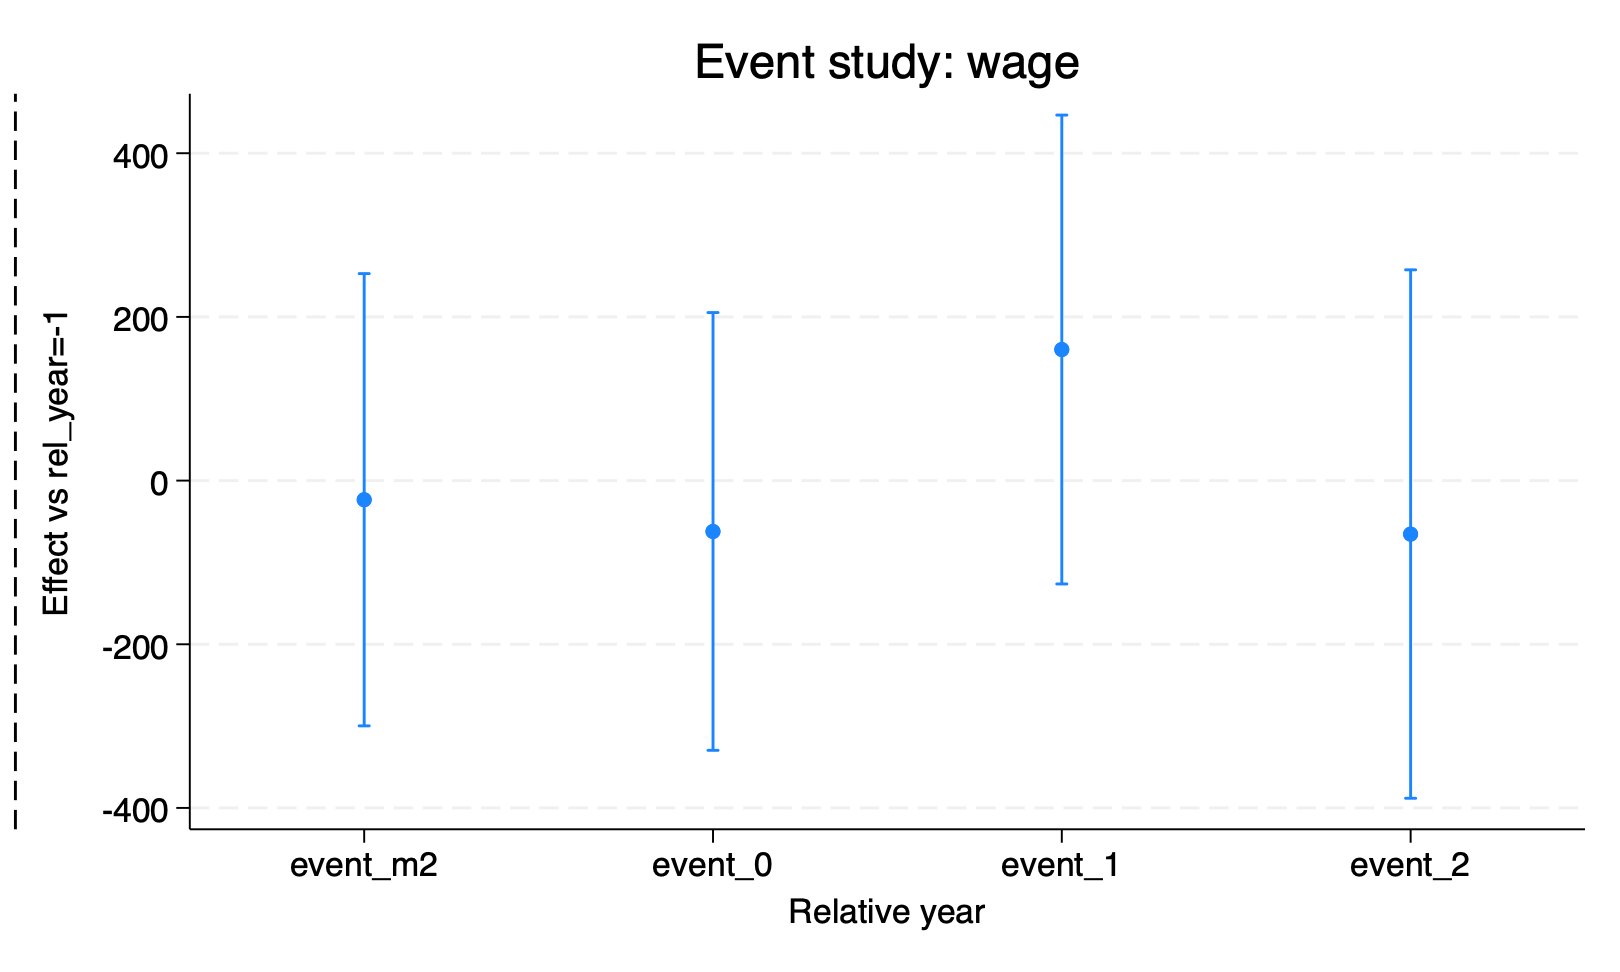

The file beside this chart, header and first rows:
beta, ci_lo, ci_hi, rel
-23.38, -299.7, 252.9, -2
-62.15, -329.6, 205.3, 0
160.2, -126.3, 446.6, 1
-65.33, -388.2, 257.5, 2
